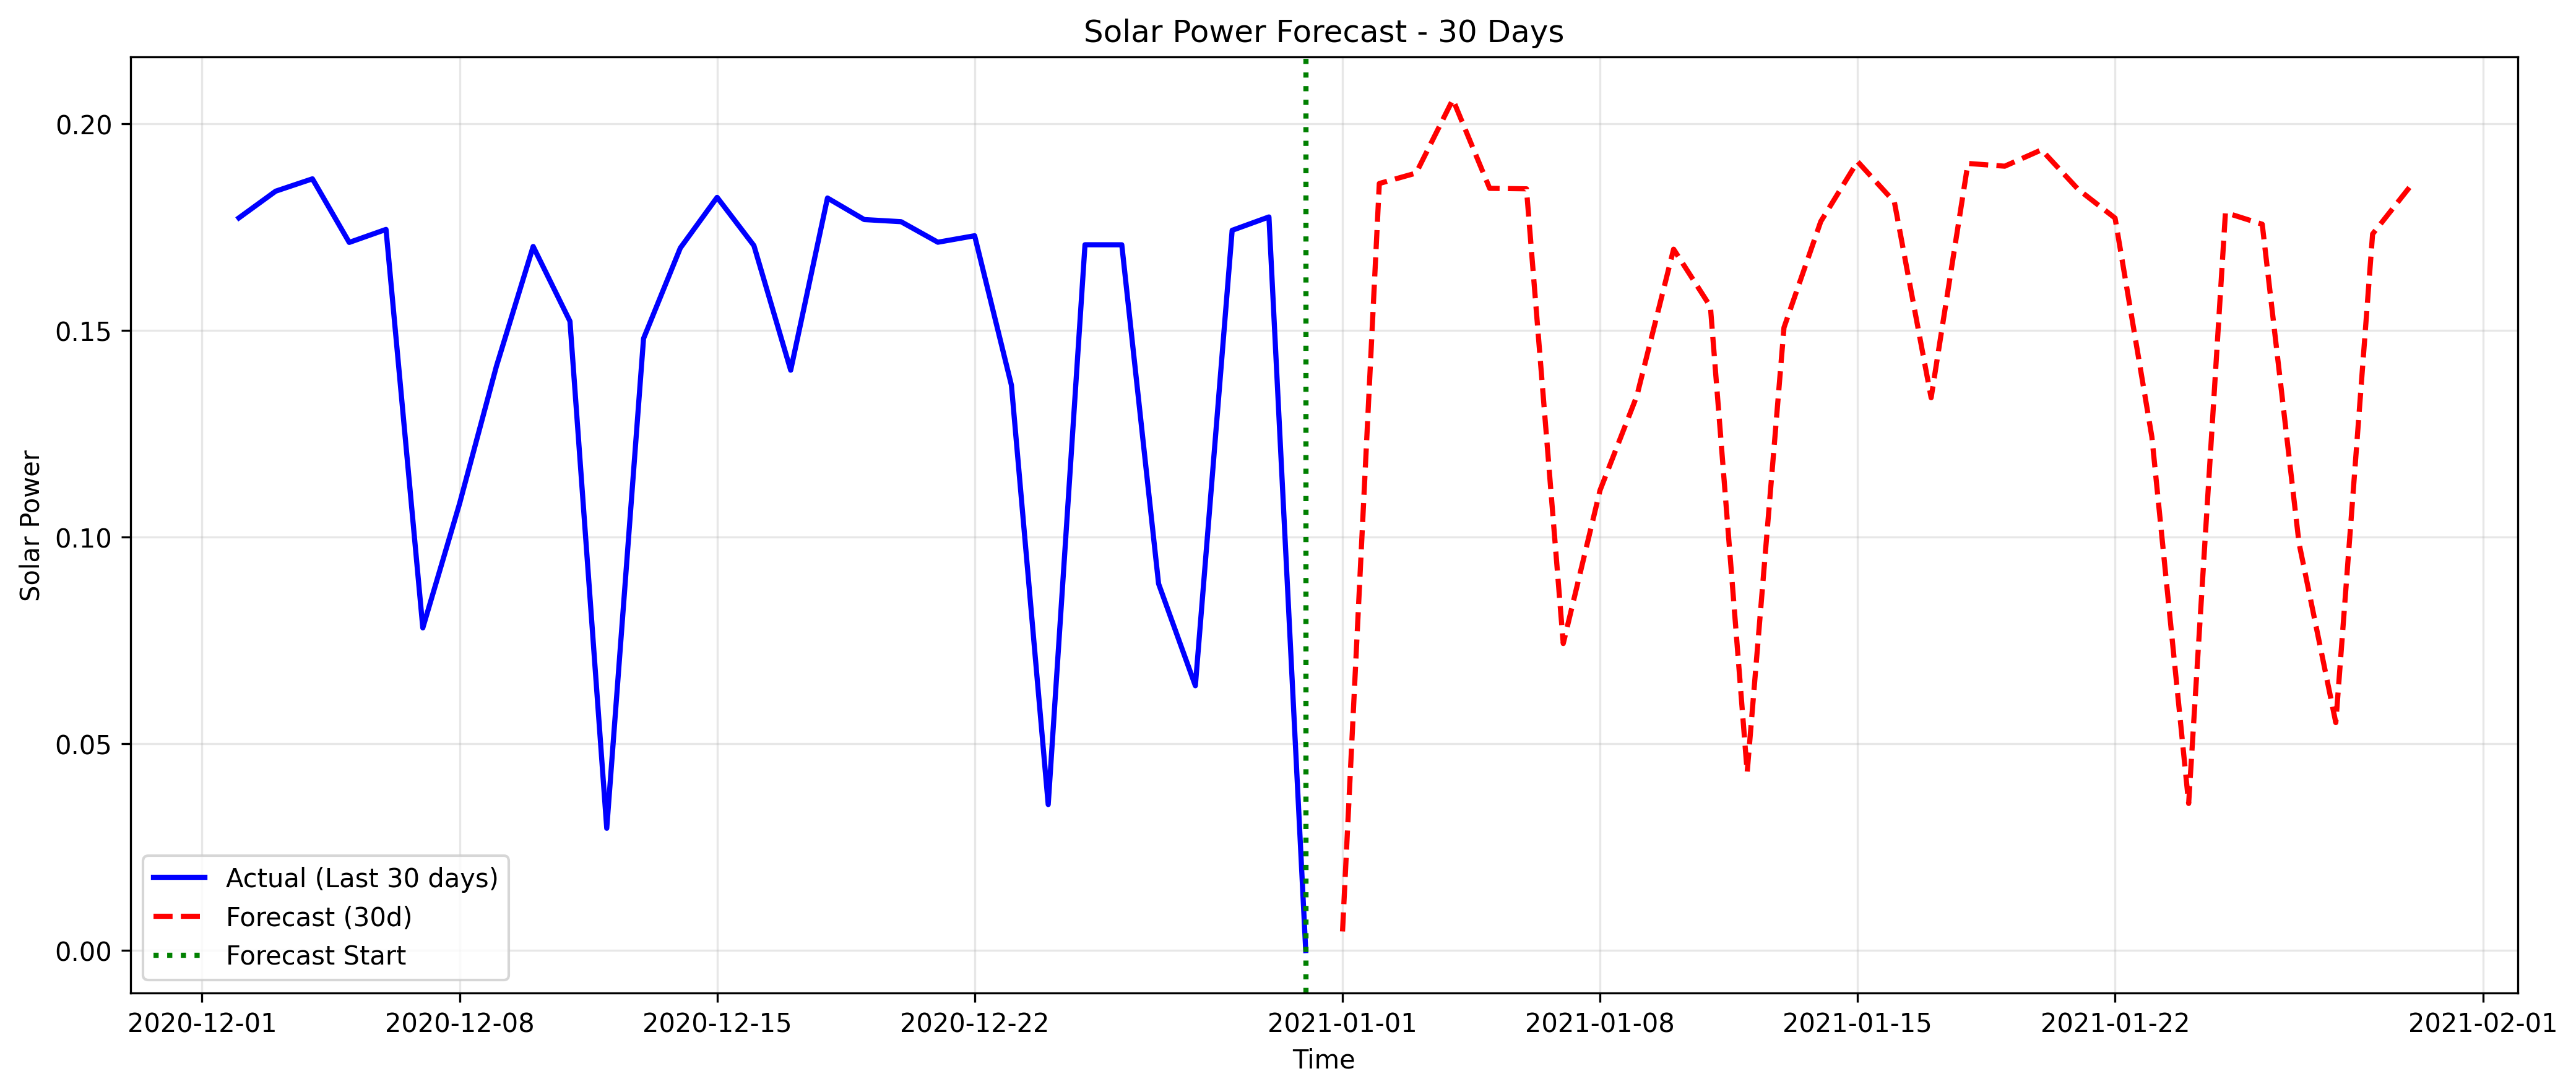

The table this chart was drawn from, first rows:
datetime, forecasted_solar_power
2021-01-01, 0.004624
2021-01-02, 0.1856
2021-01-03, 0.1881
2021-01-04, 0.2059
2021-01-05, 0.1844
2021-01-06, 0.1843
2021-01-07, 0.07429
2021-01-08, 0.1114
2021-01-09, 0.1342
2021-01-10, 0.1697
2021-01-11, 0.1558
2021-01-12, 0.04315
2021-01-13, 0.1507
2021-01-14, 0.1764
2021-01-15, 0.1909
2021-01-16, 0.1812
2021-01-17, 0.1338
2021-01-18, 0.1905
2021-01-19, 0.1898
2021-01-20, 0.1937
2021-01-21, 0.1842
2021-01-22, 0.1772
2021-01-23, 0.1243
2021-01-24, 0.03559
2021-01-25, 0.1786
2021-01-26, 0.1757
2021-01-27, 0.09858
2021-01-28, 0.05515
2021-01-29, 0.1734
2021-01-30, 0.1846
